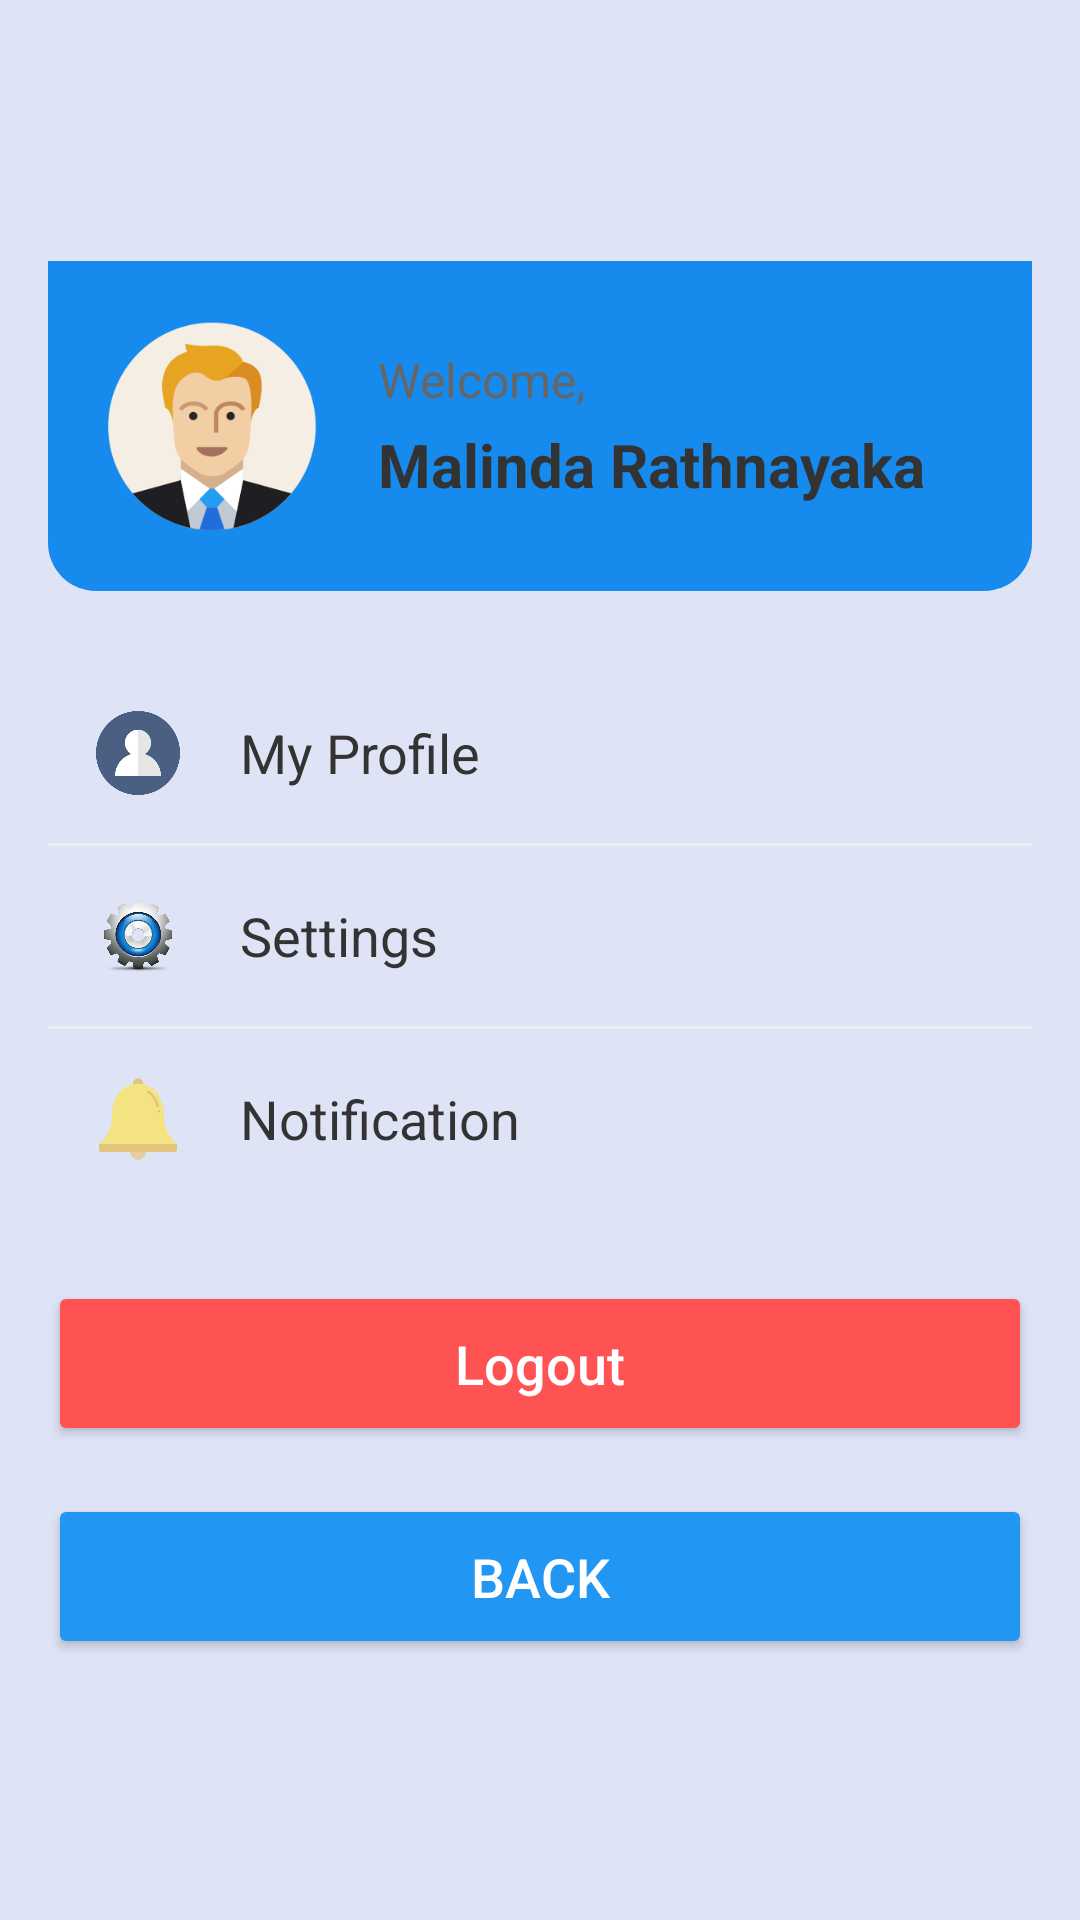

Produce the Android XML layout that renders to this screen, including the resource entries it uses.
<!-- AndroidManifest.xml: application theme Theme.Vego_App -->
<!-- res/layout/activity_profile.xml -->
<?xml version="1.0" encoding="utf-8"?>
<LinearLayout xmlns:android="http://schemas.android.com/apk/res/android"
    android:layout_width="match_parent"
    android:layout_height="match_parent"
    android:background="#DEE4F6"
    android:gravity="center"
    android:orientation="vertical"
    android:padding="16dp">

    
    <LinearLayout
        android:layout_width="match_parent"
        android:layout_height="wrap_content"
        android:layout_marginBottom="24dp"
        android:background="@drawable/rectangle_sigin_background"
        android:gravity="center_vertical"
        android:orientation="horizontal"
        android:padding="20dp">

        <ImageView
            android:layout_width="70dp"
            android:layout_height="70dp"
            android:scaleType="centerCrop"
            android:src="@drawable/ic_profile" />

        <LinearLayout
            android:layout_width="0dp"
            android:layout_height="wrap_content"
            android:layout_marginStart="20dp"
            android:layout_weight="1"
            android:gravity="center_vertical"
            android:orientation="vertical">

            <TextView
                android:layout_width="match_parent"
                android:layout_height="wrap_content"
                android:text="Welcome,"
                android:textColor="#666666"
                android:textSize="16sp" />

            <TextView
                android:layout_width="match_parent"
                android:layout_height="wrap_content"
                android:layout_marginTop="4dp"
                android:text="Malinda Rathnayaka"
                android:textColor="#333333"
                android:textSize="20sp"
                android:textStyle="bold" />
        </LinearLayout>
    </LinearLayout>

    
    <LinearLayout
        android:layout_width="match_parent"
        android:layout_height="wrap_content"
        android:layout_marginBottom="24dp"
        android:orientation="vertical">

        
        <LinearLayout
            android:layout_width="match_parent"
            android:layout_height="60dp"
            android:gravity="center_vertical"
            android:orientation="horizontal"
            android:padding="16dp">

            <ImageView
                android:layout_width="28dp"
                android:layout_height="28dp"
                android:src="@drawable/ic_pro" />

            <TextView
                android:layout_width="0dp"
                android:layout_height="wrap_content"
                android:layout_marginStart="20dp"
                android:layout_weight="1"
                android:text="My Profile"
                android:textColor="#333333"
                android:textSize="18sp" />

            <ImageView
                android:layout_width="28dp"
                android:layout_height="28dp"
                android:src="@drawable/outline_arrow_drop_down_24" />
        </LinearLayout>

        <View
            android:layout_width="match_parent"
            android:layout_height="1dp"
            android:background="#EEEEEE" />

        
        <LinearLayout
            android:layout_width="match_parent"
            android:layout_height="60dp"
            android:gravity="center_vertical"
            android:orientation="horizontal"
            android:padding="16dp">

            <ImageView
                android:layout_width="28dp"
                android:layout_height="28dp"
                android:src="@drawable/ic_settings" />

            <TextView
                android:layout_width="0dp"
                android:layout_height="wrap_content"
                android:layout_marginStart="20dp"
                android:layout_weight="1"
                android:text="Settings"
                android:textColor="#333333"
                android:textSize="18sp" />

            <ImageView
                android:layout_width="28dp"
                android:layout_height="28dp"
                android:src="@drawable/outline_arrow_drop_down_24" />
        </LinearLayout>

        <View
            android:layout_width="match_parent"
            android:layout_height="1dp"
            android:background="#EEEEEE" />

        
        <LinearLayout
            android:layout_width="match_parent"
            android:layout_height="60dp"
            android:gravity="center_vertical"
            android:orientation="horizontal"
            android:padding="16dp">

            <ImageView
                android:layout_width="28dp"
                android:layout_height="28dp"
                android:src="@drawable/ic_notifi" />

            <TextView
                android:layout_width="0dp"
                android:layout_height="wrap_content"
                android:layout_marginStart="20dp"
                android:layout_weight="1"
                android:text="Notification"
                android:textColor="#333333"
                android:textSize="18sp" />

            <ImageView
                android:layout_width="28dp"
                android:layout_height="28dp"
                android:src="@drawable/outline_arrow_drop_down_24" />
        </LinearLayout>
    </LinearLayout>

    
    <Button
        android:id="@+id/btnLogout"
        android:layout_width="match_parent"
        android:layout_height="55dp"
        android:layout_marginBottom="16dp"
        android:backgroundTint="#FF5252"
        android:drawablePadding="10dp"
        android:gravity="center"
        android:text="Logout"
        android:textAllCaps="false"
        android:textColor="#FFFFFF"
        android:textSize="18sp" />

    
    <Button
        android:id="@+id/btnBack"
        android:layout_width="match_parent"
        android:layout_height="55dp"
        android:backgroundTint="#2196F3"
        android:text="Back"
        android:textColor="#FFFFFF"
        android:textSize="18sp" />

</LinearLayout>
<!-- resources referenced by this layout -->
<resources>
  <!-- drawable ic_notifi: png bitmap (drawable, 13521 bytes) -->
  <!-- drawable ic_pro: png bitmap (drawable, 9254 bytes) -->
  <!-- drawable ic_profile: png bitmap (drawable, 15131 bytes) -->
  <!-- drawable ic_settings: png bitmap (drawable, 130602 bytes) -->
  <!-- drawable rectangle_sigin_background (drawable) -->
  <?xml version="1.0" encoding="utf-8"?>
  <shape xmlns:android="http://schemas.android.com/apk/res/android"
      android:shape="rectangle">
  
      <solid android:color="#168AED" />
      <corners android:bottomLeftRadius="16dp" android:bottomRightRadius="16dp" />
  
  </shape>
  <style name="Theme.Vego_App" parent="Base.Theme.Vego_App" />
  <style name="Base.Theme.Vego_App" parent="Theme.Material3.DayNight.NoActionBar">
          
          
      </style>
</resources>
